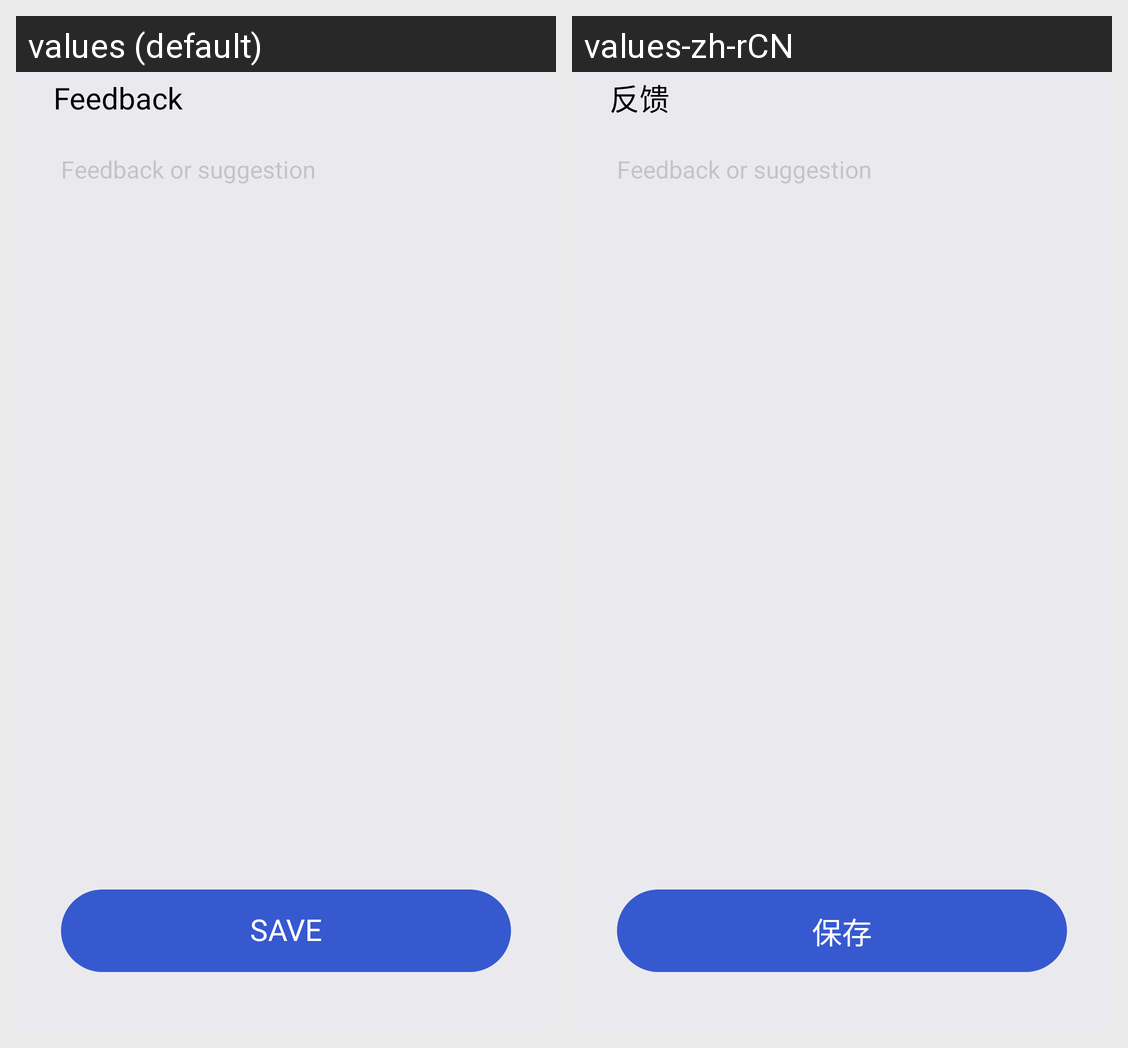

This grid shows one Android layout under two languages. Give, for every string resource on the screen, its name, the default text and each shown locale's text.
Android screen res/layout/activity_feedback.xml rendered under 2 locales, left to right: values (default), values-zh-rCN. Device: Nexus 5 (rendered at 1080×1920; each locale shown at half size, 540×960, under a caption strip naming it); theme Theme.BMICalculatorWeightLossTracker.
Strings drawn on this screen, with the default value and each locale's value (text and hints the layout hard-codes, and strings that could not be matched under every locale, appear in the picture but are not listed):

feedback
  values: Feedback
  values-zh-rCN: 反馈

save
  values: Save
  values-zh-rCN: 保存
